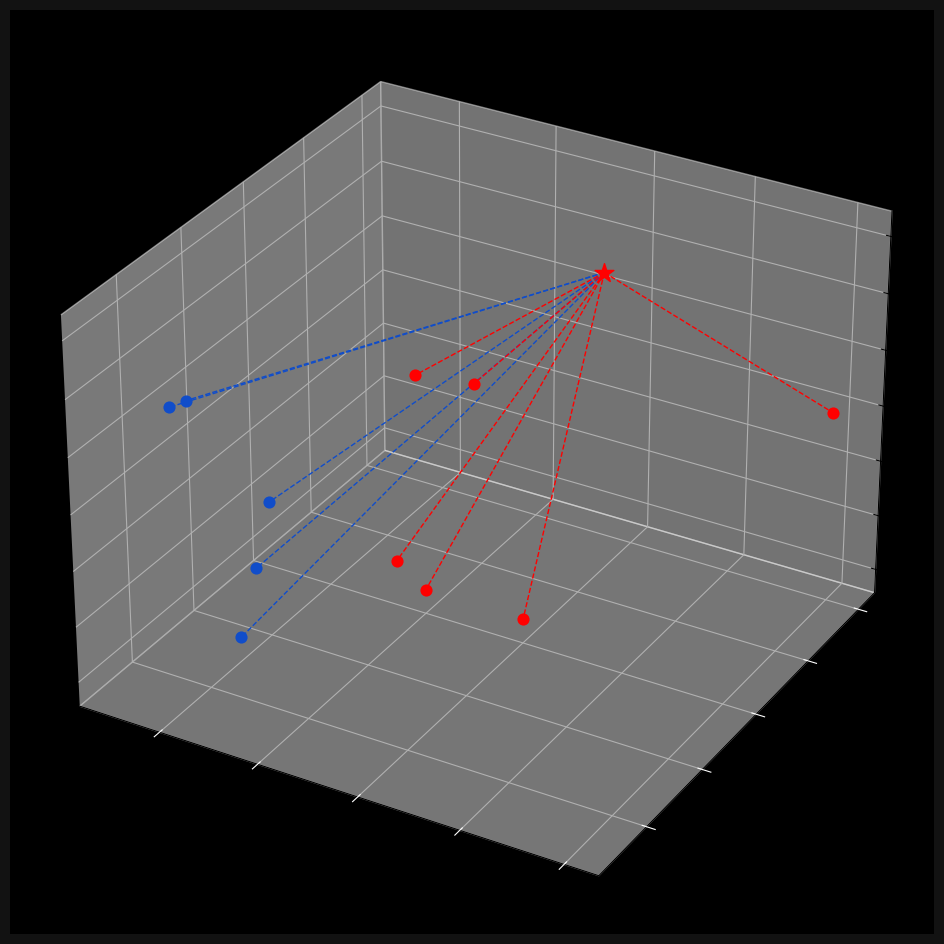

The matplotlib source for this figure:
import numpy as np
import matplotlib.pyplot as plt
from collections import Counter

'''
Goal:
    Take a graph and plot a set of data points that are classified either blue or red
    Take a new point and try to classify the point as either red or blue

Step 1
    Take the Euclidean distance between the new point and all the remaining points on the
    graph

    #Distance between new point and another one point on the graph
    new point = (xi,yi)
    another point = (xf,yf)

    Euclidean dist. = ((xf-xi)^2 + (yf-yi)^2)^(1/2)

    i = initial
    f = final

Step 2
    Take the k smallest distances and determine how many of those points are either
    red or blue

    Classify the new point as red if there are more red points closer
    Classify the new point as blue if there are more blue points closer

'''

'''
points = {
    "blue" : [[2,4], [1,3], [2,3], [3,2], [2,1]],
    "red" : [[5,6], [4,5], [4,6], [6,6], [5,4],]
}

newPoint = [5,5]

def EuclideanDist(i, f):
    #Calculates Distance from new point to final point
    return np.sqrt(np.sum((np.array(f) - np.array(i))**2))

class KNN:
    def __init__ (self, k=3):
        self.k = k
        self.points = None

    def fit(self, points):
        #training data essentially, assign the model the points on the graph
        self.points = points

    def predict(self, newPoint):
        distances = []

        #category is either blue or red
        for category in self.points:
            for point in self.points[category]:
                distance = EuclideanDist(point, newPoint)
                distances.append([distance, category])
                #append the distance from the point and whether that point is a blue or red
        
        #take the k most frequent points
        mostFrequentPointsColors = [category[1] for category in sorted(distances)[:self.k]]

        #find the most common color
        result = Counter(mostFrequentPointsColors).most_common(1)[0][0]
        return result
    
classifier = KNN()
classifier.fit(points)
classifier.predict(newPoint)

#Visualize

ax = plt.subplot()
ax.grid(True, color="#323232")
ax.set_facecolor("black")
ax.figure.set_facecolor("#121212")
ax.tick_params(axis="x", color="white")
ax.tick_params(axis="y", color="white")

for point in points["blue"]:
    ax.scatter(point[0], point[1], color="#104DCA", s=60)

for point in points["red"]:
    ax.scatter(point[0], point[1], color="#FF0000", s=60)

prediction = classifier.predict(newPoint)

color = "#FF0000" if prediction == "red" else "#104DCA"
ax.scatter(newPoint[0], newPoint[1], color=color, marker="*", s=200, zorder=100)

for point in points["blue"]:
    ax.plot([newPoint[0], point[0]],[newPoint[1], point[1]],color="#104DCA", linestyle="--", linewidth = 1)

for point in points["red"]:
    ax.plot([newPoint[0], point[0]],[newPoint[1], point[1]],color="#FF0000", linestyle="--", linewidth = 1)

plt.show()


#Below is the code for 3D KNN
'''

points = {
    "blue" : [[2,4,3], [1,3,5], [2,3,1], [3,2,3], [2,1,6]],
    "red" : [[5,6,5], [4,5,2], [4,6,1], [6,6,1], [5,4,6], [10,10,4]]
}

newPoint = [7,7,7]

def EuclideanDist(i, f):
    #Calculates Distance from new point to final point
    return np.sqrt(np.sum((np.array(f) - np.array(i))**2))

class KNN:
    def __init__ (self, k=3):
        self.k = k
        self.points = None

    def fit(self, points):
        #training data essentially, assign the model the points on the graph
        self.points = points

    def predict(self, newPoint):
        distances = []

        #category is either blue or red
        for category in self.points:
            for point in self.points[category]:
                distance = EuclideanDist(point, newPoint)
                distances.append([distance, category])
                #append the distance from the point and whether that point is a blue or red
        
        #take the k most frequent points
        mostFrequentPointsColors = [category[1] for category in sorted(distances)[:self.k]]

        #find the most common color
        result = Counter(mostFrequentPointsColors).most_common(1)[0][0]
        return result
    
classifier = KNN()
classifier.fit(points)
classifier.predict(newPoint)

#Visualize

fig = plt.figure(figsize=(15, 12))
ax = fig.add_subplot(projection="3d")
ax.grid(True, color="#323232")
ax.set_facecolor("black")
ax.figure.set_facecolor("#121212")
ax.tick_params(axis="x", color="white")
ax.tick_params(axis="y", color="white")

for point in points["blue"]:
    ax.scatter(point[0], point[1], point[2], color="#104DCA", s=60)

for point in points["red"]:
    ax.scatter(point[0], point[1], point[2], color="#FF0000", s=60)

prediction = classifier.predict(newPoint)
color = "#FF0000" if prediction == "red" else "#104DCA"
ax.scatter(newPoint[0], newPoint[1], newPoint[2], color=color, marker="*", s=200, zorder=100)

for point in points["blue"]:
    ax.plot([newPoint[0], point[0]],[newPoint[1], point[1]],[newPoint[2], point[2]] ,color="#104DCA", linestyle="--", linewidth = 1)

for point in points["red"]:
    ax.plot([newPoint[0], point[0]],[newPoint[1], point[1]], [newPoint[2], point[2]], color="#FF0000", linestyle="--", linewidth = 1)

plt.show()

